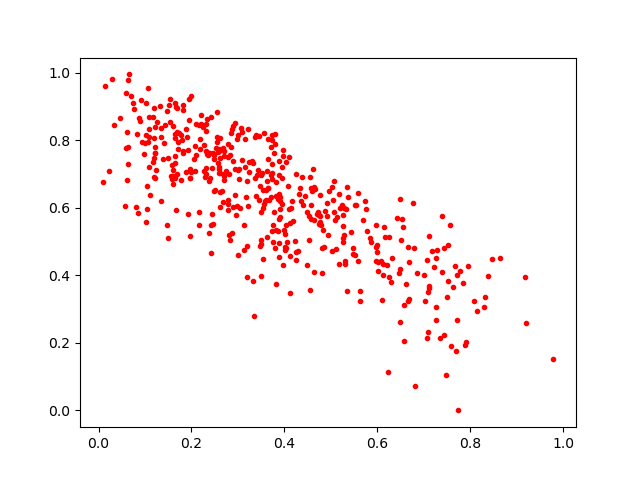

Values plotted in this chart, from the file beside it:
0.30143234, 0.7152418
0.7527, 0.489
0.7016, 0.3997
0.2372, 0.6779
0.4387, 0.6923
0.194, 0.9228
0.1967, 0.6875
0.5751, 0.5974
0.05814, 0.9391
0.6865, 0.4056
0.2691, 0.6942
0.4005, 0.4851
0.1881, 0.7073
0.2075, 0.7081
0.2174, 0.7734
0.8302, 0.3063
0.5349, 0.6611
0.2422, 0.5477
0.7384, 0.5755
0.2305, 0.7176
0.3044, 0.5993
0.3626, 0.71
0.4522, 0.5041
0.6121, 0.4325
0.4695, 0.5803
0.3891, 0.4552
0.5578, 0.4415
0.0666, 0.9951
0.2449, 0.5821
0.6096, 0.3262
0.228, 0.785
0.3702, 0.7806
0.1793, 0.7994
0.4005, 0.5236
0.7584, 0.1905
0.2286, 0.6901
0.9178, 0.395
0.2581, 0.7314
0.4774, 0.6391
0.2376, 0.524
0.1708, 0.7747
0.4814, 0.4075
0.2313, 0.7688
0.4521, 0.5761
0.5358, 0.3534
0.2786, 0.6236
0.6005, 0.4398
0.5992, 0.4887
0.09995, 0.7931
0.3656, 0.7431
0.6655, 0.3229
0.2968, 0.5777
0.4635, 0.6625
0.8379, 0.3984
0.4057, 0.4988
0.2987, 0.8028
0.6243, 0.3964
0.6501, 0.5056
0.832, 0.3362
0.3907, 0.6202
0.7779, 0.4141
... 413 more rows
